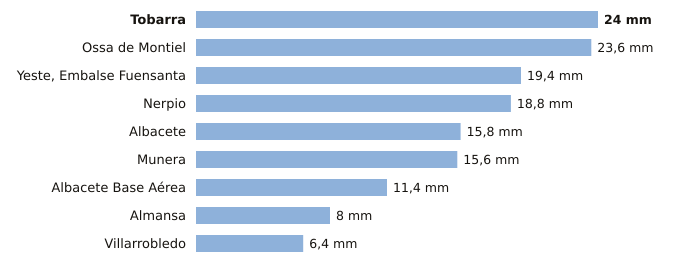

The table this chart was drawn from, first rows:
estacion, provincia, indicativo, mm_6_dias_anteriores, mm_hoy, mm_7_dias, horas_de_hoy
Tobarra, Albacete, 7103Y, 24.0, 0.0, 24.0, 2
Ossa de Montiel, Albacete, 4007Y, 23.6, 0.0, 23.6, 2
Yeste, Embalse Fuensanta, Albacete, 7066Y, 19.4, 0.0, 19.4, 2
Nerpio, Albacete, 7067Y, 18.8, 0.0, 18.8, 1
Albacete, Albacete, 8178D, 15.8, 0.0, 15.8, 3
Munera, Albacete, 4096Y, 15.6, 0.0, 15.6, 2
Albacete Base Aérea, Albacete, 8175, 11.4, 0.0, 11.4, 3
Almansa, Albacete, 8198Y, 8.0, 0.0, 8.0, 1
Villarrobledo, Albacete, 4091Y, 6.4, 0.0, 6.4, 3
